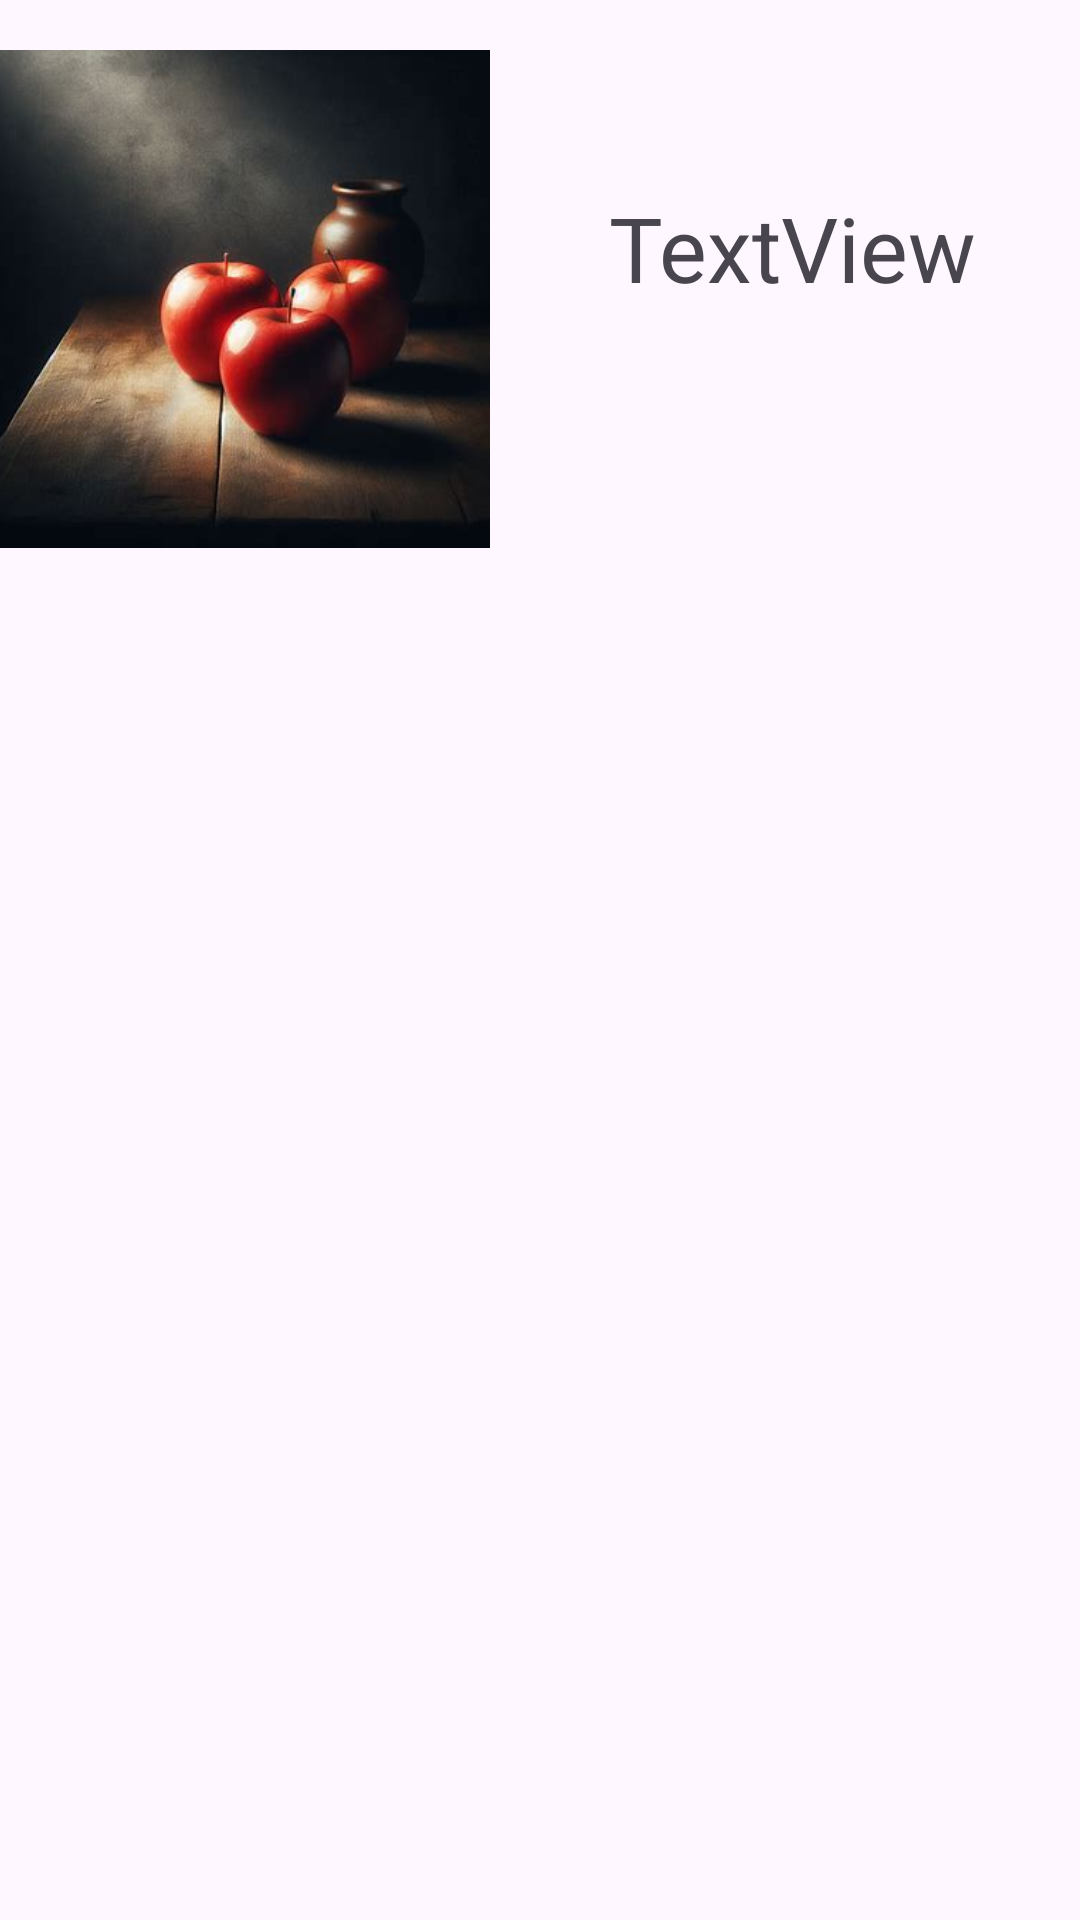

This screen was rendered from an Android layout file. Write that file and the resources it references.
<!-- AndroidManifest.xml: application theme Theme.MyFragmentsLabExample -->
<!-- res/layout/product_cell.xml -->
<?xml version="1.0" encoding="utf-8"?>
<androidx.constraintlayout.widget.ConstraintLayout xmlns:android="http://schemas.android.com/apk/res/android"
    xmlns:tools="http://schemas.android.com/tools"
    android:layout_width="match_parent"
    android:layout_height="match_parent"
    xmlns:app="http://schemas.android.com/apk/res-auto">

    <ImageView
        android:id="@+id/icon"
        android:layout_width="166dp"
        android:layout_height="168dp"
        app:layout_constraintBottom_toBottomOf="parent"
        app:layout_constraintEnd_toStartOf="@id/title"
        app:layout_constraintHorizontal_bias="0.065"
        app:layout_constraintStart_toStartOf="parent"
        app:layout_constraintTop_toTopOf="parent"
        app:layout_constraintVertical_bias="0.033"
        app:srcCompat="@drawable/apples" />

    <TextView
        android:id="@+id/title"
        android:layout_width="150dp"
        android:layout_height="wrap_content"
        android:layout_marginStart="40dp"
        android:layout_marginEnd="10dp"
        android:text="TextView"
        android:textSize="30sp"
        app:layout_constraintBottom_toBottomOf="parent"
        app:layout_constraintEnd_toEndOf="parent"
        app:layout_constraintHorizontal_bias="1.0"
        app:layout_constraintStart_toEndOf="@id/icon"
        app:layout_constraintTop_toTopOf="parent"
        app:layout_constraintVertical_bias="0.104" />


</androidx.constraintlayout.widget.ConstraintLayout>
<!-- resources referenced by this layout -->
<resources>
  <!-- drawable apples: png bitmap (drawable, 115888 bytes) -->
  <style name="Theme.MyFragmentsLabExample" parent="Base.Theme.MyFragmentsLabExample" />
  <style name="Base.Theme.MyFragmentsLabExample" parent="Theme.Material3.DayNight.NoActionBar">
          
          
      </style>
</resources>
